Run: headless pygame with SDL's dummy video driver; simulated clock (each Clock.tick advances the game by its frame time, no real sleeping); random seed 0; keys injected as events and as key.get_pressed() state; no mouse input.
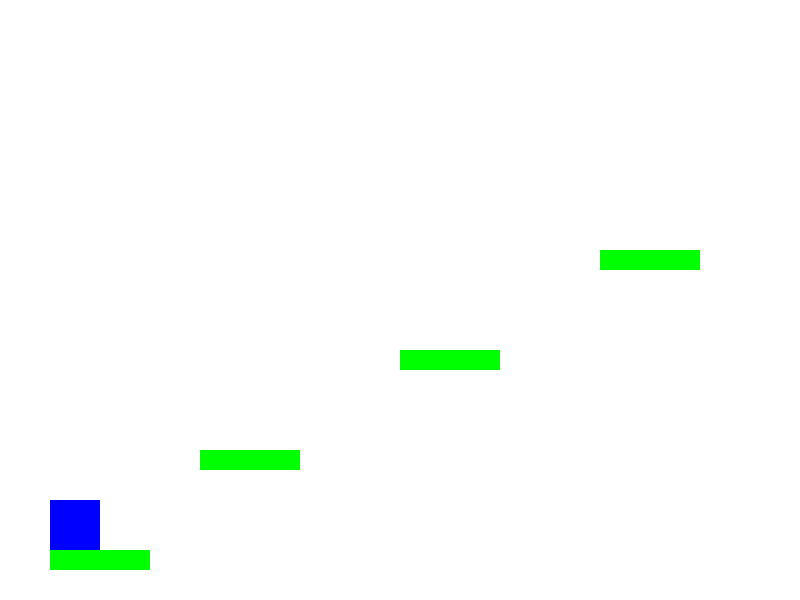
Frame 1 of 4 · flips 1–60 · no input
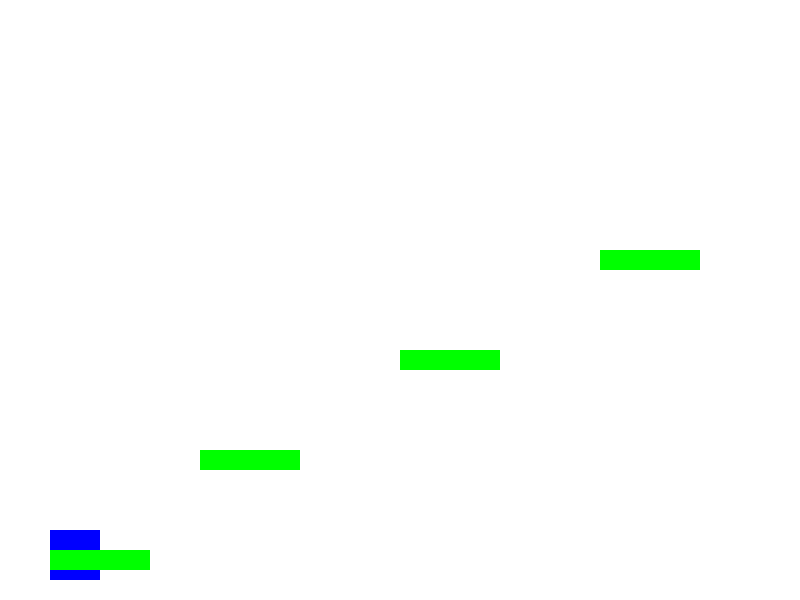
Frame 2 of 4 · flips 61–180 · tapped SPACE, RETURN · held RIGHT (→), D
Frame 3 of 4 · flips 181–300 · held DOWN (↓), S · screen same as frame 1, image omitted
Frame 4 of 4 · flips 301–420 · held LEFT (←), A, UP (↑), W · screen same as frame 2, image omitted

The pygame program that drew these frames:

import pygame
import sys

pygame.init()

# Основные настройки
WIDTH, HEIGHT = 800, 600
FPS = 60
WHITE = (255, 255, 255)
BLUE = (0, 0, 255)
GREEN = (0, 255, 0)
RED = (255, 0, 0)

# Инициализация экрана
screen = pygame.display.set_mode((WIDTH, HEIGHT))
pygame.display.set_caption("Платформер с боссом")

# Игрок
player = pygame.Rect(50, HEIGHT - 70, 50, 50)
player_speed = 5
player_jump = 15
gravity = 0.8
player_velocity_y = 0
jumping = False

# Платформы для каждого уровня
levels = [
    [  # Уровень 1
        pygame.Rect(50, HEIGHT - 50, 100, 20),
        pygame.Rect(200, HEIGHT - 150, 100, 20),
        pygame.Rect(400, HEIGHT - 250, 100, 20),
        pygame.Rect(600, HEIGHT - 350, 100, 20),
    ],
    [  # Уровень 2
        pygame.Rect(50, HEIGHT - 50, 100, 20),
        pygame.Rect(150, HEIGHT - 100, 100, 20),
        pygame.Rect(300, HEIGHT - 200, 100, 20),
        pygame.Rect(500, HEIGHT - 300, 100, 20),
        pygame.Rect(700, HEIGHT - 400, 100, 20),
    ],
    [  # Уровень 3
        pygame.Rect(50, HEIGHT - 50, 100, 20),
        pygame.Rect(100, HEIGHT - 100, 100, 20),
        pygame.Rect(250, HEIGHT - 200, 100, 20),
        pygame.Rect(400, HEIGHT - 300, 100, 20),
        pygame.Rect(600, HEIGHT - 400, 100, 20),
    ],
    [  # Уровень 4 (Усложненный)
        pygame.Rect(50, HEIGHT - 50, 100, 20),
        pygame.Rect(200, HEIGHT - 150, 100, 20),
        pygame.Rect(350, HEIGHT - 250, 100, 20),
        pygame.Rect(500, HEIGHT - 350, 100, 20),
        pygame.Rect(650, HEIGHT - 450, 100, 20),
    ],
    [  # Уровень 5 (Босс)
        pygame.Rect(50, HEIGHT - 50, 100, 20),
        pygame.Rect(200, HEIGHT - 150, 100, 20),
        pygame.Rect(400, HEIGHT - 250, 100, 20),
        pygame.Rect(600, HEIGHT - 350, 100, 20),
        pygame.Rect(700, HEIGHT - 400, 100, 20),
    ]
]



# Враг (Босс)
boss = pygame.Rect(WIDTH - 150, HEIGHT - 70, 50, 50)

# Переменные уровня
level = 0
max_level = len(levels)

def draw_platforms():
    for platform in levels[level]:
        pygame.draw.rect(screen, GREEN, platform)

def reset_level():
    global player, jumping, player_velocity_y, level
    player.x, player.y = 50, HEIGHT - 70
    jumping = False
    player_velocity_y = 0
    level = 0  # Возвращение на первый уровень

def check_collisions():
    global jumping, player_velocity_y
    for platform in levels[level]:
        if player.colliderect(platform):
            if player_velocity_y > 0:  # Падение
                player.bottom = platform.top
                player_velocity_y = 0
                jumping = False
            elif player_velocity_y < 0:  # Прыжок
                player.top = platform.bottom
                player_velocity_y = 0

    if player.colliderect(boss) and level == max_level - 1:
        print("Вы победили босса!")
        pygame.quit()
        sys.exit()

clock = pygame.time.Clock()

# Игровой цикл
while True:
    for event in pygame.event.get():
        if event.type == pygame.QUIT:
            pygame.quit()
            sys.exit()

    keys = pygame.key.get_pressed()
    if keys[pygame.K_LEFT] or keys[pygame.K_a]:
        player.x -= player_speed
    if keys[pygame.K_RIGHT] or keys[pygame.K_d]:
        player.x += player_speed
    if (keys[pygame.K_SPACE] or keys[pygame.K_w]) and not jumping:
        jumping = True
        player_velocity_y = -player_jump

    # Предотвращение выхода за границы окна
    if player.left < 0:
        player.left = 0
    if player.right > WIDTH:
        player.right = WIDTH

    # Применение гравитации
    player_velocity_y += gravity
    player.y += player_velocity_y

    check_collisions()

    # Проверка падения в пропасть
    if player.bottom > HEIGHT:
        print("Вы упали в пропасть!")
        reset_level()

    screen.fill(WHITE)
    pygame.draw.rect(screen, BLUE, player)
    draw_platforms()

    if level == max_level - 1:
        pygame.draw.rect(screen, RED, boss)

    pygame.display.flip()
    clock.tick(FPS)

    if player.right >= WIDTH and level < max_level - 1:
        level += 1
        reset_level()
